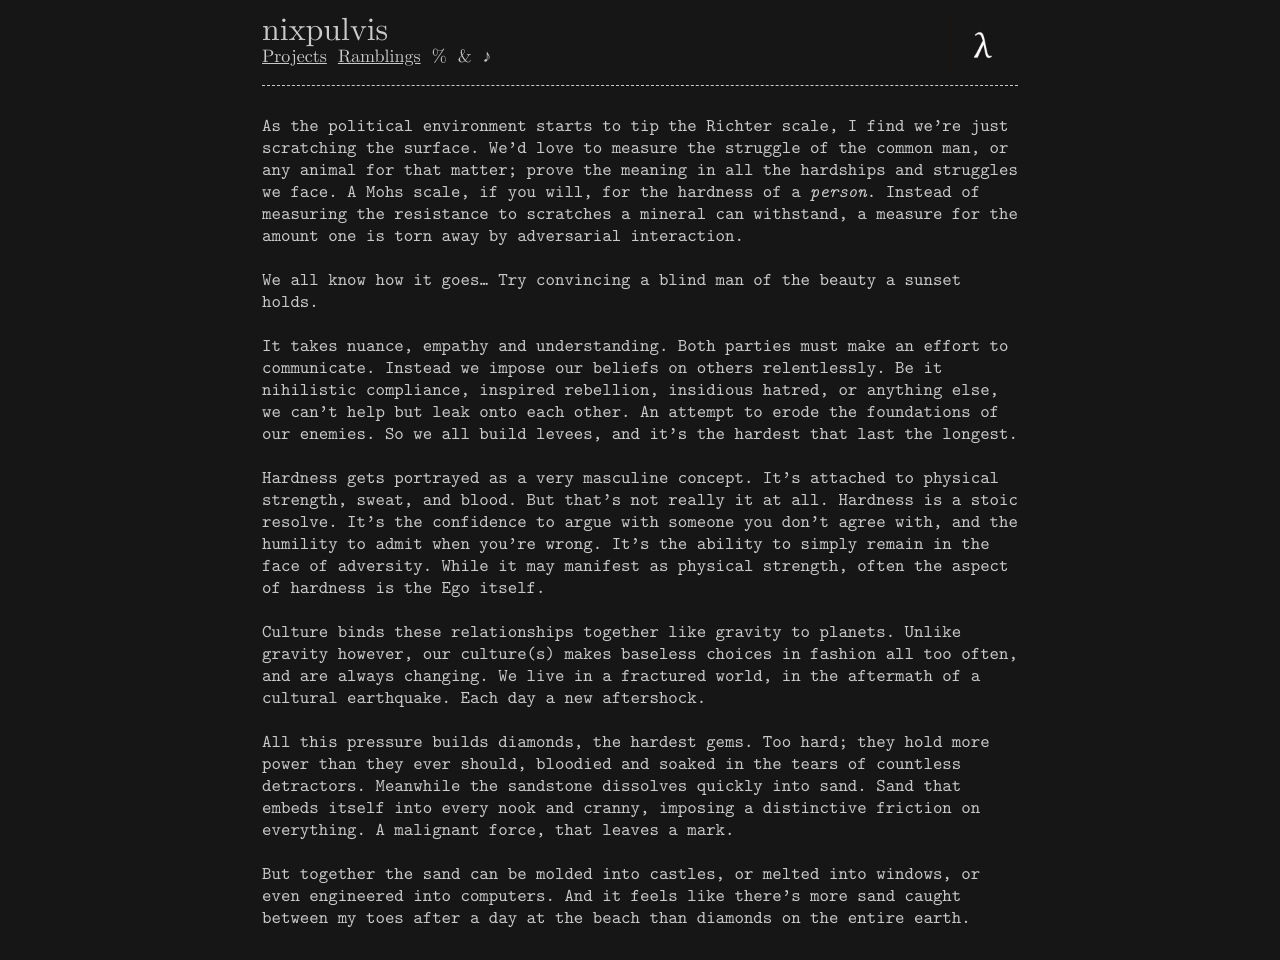

repository: nixpulvis/nixpulvis.github.io · page: MTk3ODkK/scale.html · generator: jekyll

---
layout: default
style: /css/MTk3ODkK.css
---

As the political environment starts to tip the Richter scale, I find we're just scratching the surface. We'd love to measure the struggle of the common man, or any animal for that matter; prove the meaning in all the hardships and struggles we face. A Mohs scale, if you will, for the hardness of a _person_. Instead of measuring the resistance to scratches a mineral can withstand, a measure for the amount one is torn away by adversarial interaction.

We all know how it goes... Try convincing a blind man of the beauty a sunset holds.

It takes nuance, empathy and understanding. Both parties must make an effort to communicate. Instead we impose our beliefs on others relentlessly. Be it nihilistic compliance, inspired rebellion, insidious hatred, or anything else, we can't help but leak onto each other. An attempt to erode the foundations of our enemies. So we all build levees, and it's the hardest that last the longest.

Hardness gets portrayed as a very masculine concept. It's attached to physical strength, sweat, and blood. But that's not really it at all. Hardness is a stoic resolve. It's the confidence to argue with someone you don't agree with, and the humility to admit when you're wrong. It's the ability to simply remain in the face of adversity. While it may manifest as physical strength, often the aspect of hardness is the Ego itself.

Culture binds these relationships together like gravity to planets. Unlike gravity however, our culture(s) makes baseless choices in fashion all too often, and are always changing. We live in a fractured world, in the aftermath of a cultural earthquake. Each day a new aftershock.

All this pressure builds diamonds, the hardest gems. Too hard; they hold more power than they ever should, bloodied and soaked in the tears of countless detractors. Meanwhile the sandstone dissolves quickly into sand. Sand that embeds itself into every nook and cranny, imposing a distinctive friction on everything. A malignant force, that leaves a mark.

But together the sand can be molded into castles, or melted into windows, or even engineered into computers. And it feels like there's more sand caught between my toes after a day at the beach than diamonds on the entire earth.
